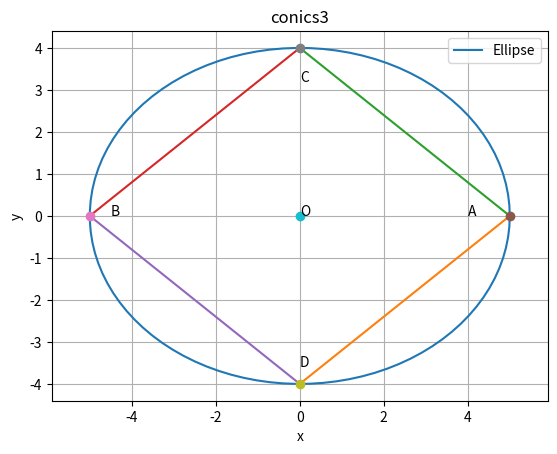

Write Python code to recreate this figure.
import numpy as np
import matplotlib.pyplot as plt

#Given information
O=np.array([0,0])
e=3/5
g=6
a=6/2
a=a*5/3
print(a)
b=a*np.sqrt(1-e**2)
print(b)

#foci of ellipse
F1=np.array([a*e,0])
F2=np.array([-a*e,0])

#Vertices of quadrilateral
A=np.array([a,0])
B=np.array([-a,0])
C=np.array([0,b])
print(C)
D=np.array([0,-b])

#Area of ellipse
Area=2*a*b
print("The area of quadrilateral inscribed in ellipse is",Area)
len=100
theta=np.linspace(0,2*np.pi,len)
y=np.zeros((2,len))
y[0,:]=a*np.cos(theta)
y[1,:]=b*np.sin(theta)
plt.plot(y[0,:],y[1,:],label='Ellipse')
plt.plot([A[0],D[0]],[A[1],D[1]])
plt.plot([A[0],C[0]],[A[1],C[1]])
plt.plot([B[0],C[0]],[B[1],C[1]])
plt.plot([B[0],D[0]],[B[1],D[1]])
plt.plot(A[0],A[1],'o')
plt.text(A[0]*(1-0.2),A[1]*(1+0.8),'A')
plt.plot(B[0],B[1],'o')
plt.text(B[0]*(0.9),B[1]*(1-0.1),'B')
plt.plot(C[0],C[1],'o')
plt.text(C[0]*(1),C[1]*(0.8),'C')
plt.plot(D[0],D[1],'o')
plt.text(D[0]*(1+0.02),D[1]*(1-0.1),'D')
plt.plot(O[0],O[1],'o')
plt.text(O[0]*(1-0.1),O[1]*(1+0.1),'O')
plt.title('conics3')
plt.xlabel('x')
plt.ylabel('y')
plt.legend(loc='upper right')
plt.grid()
plt.axis('equal')
plt.show()